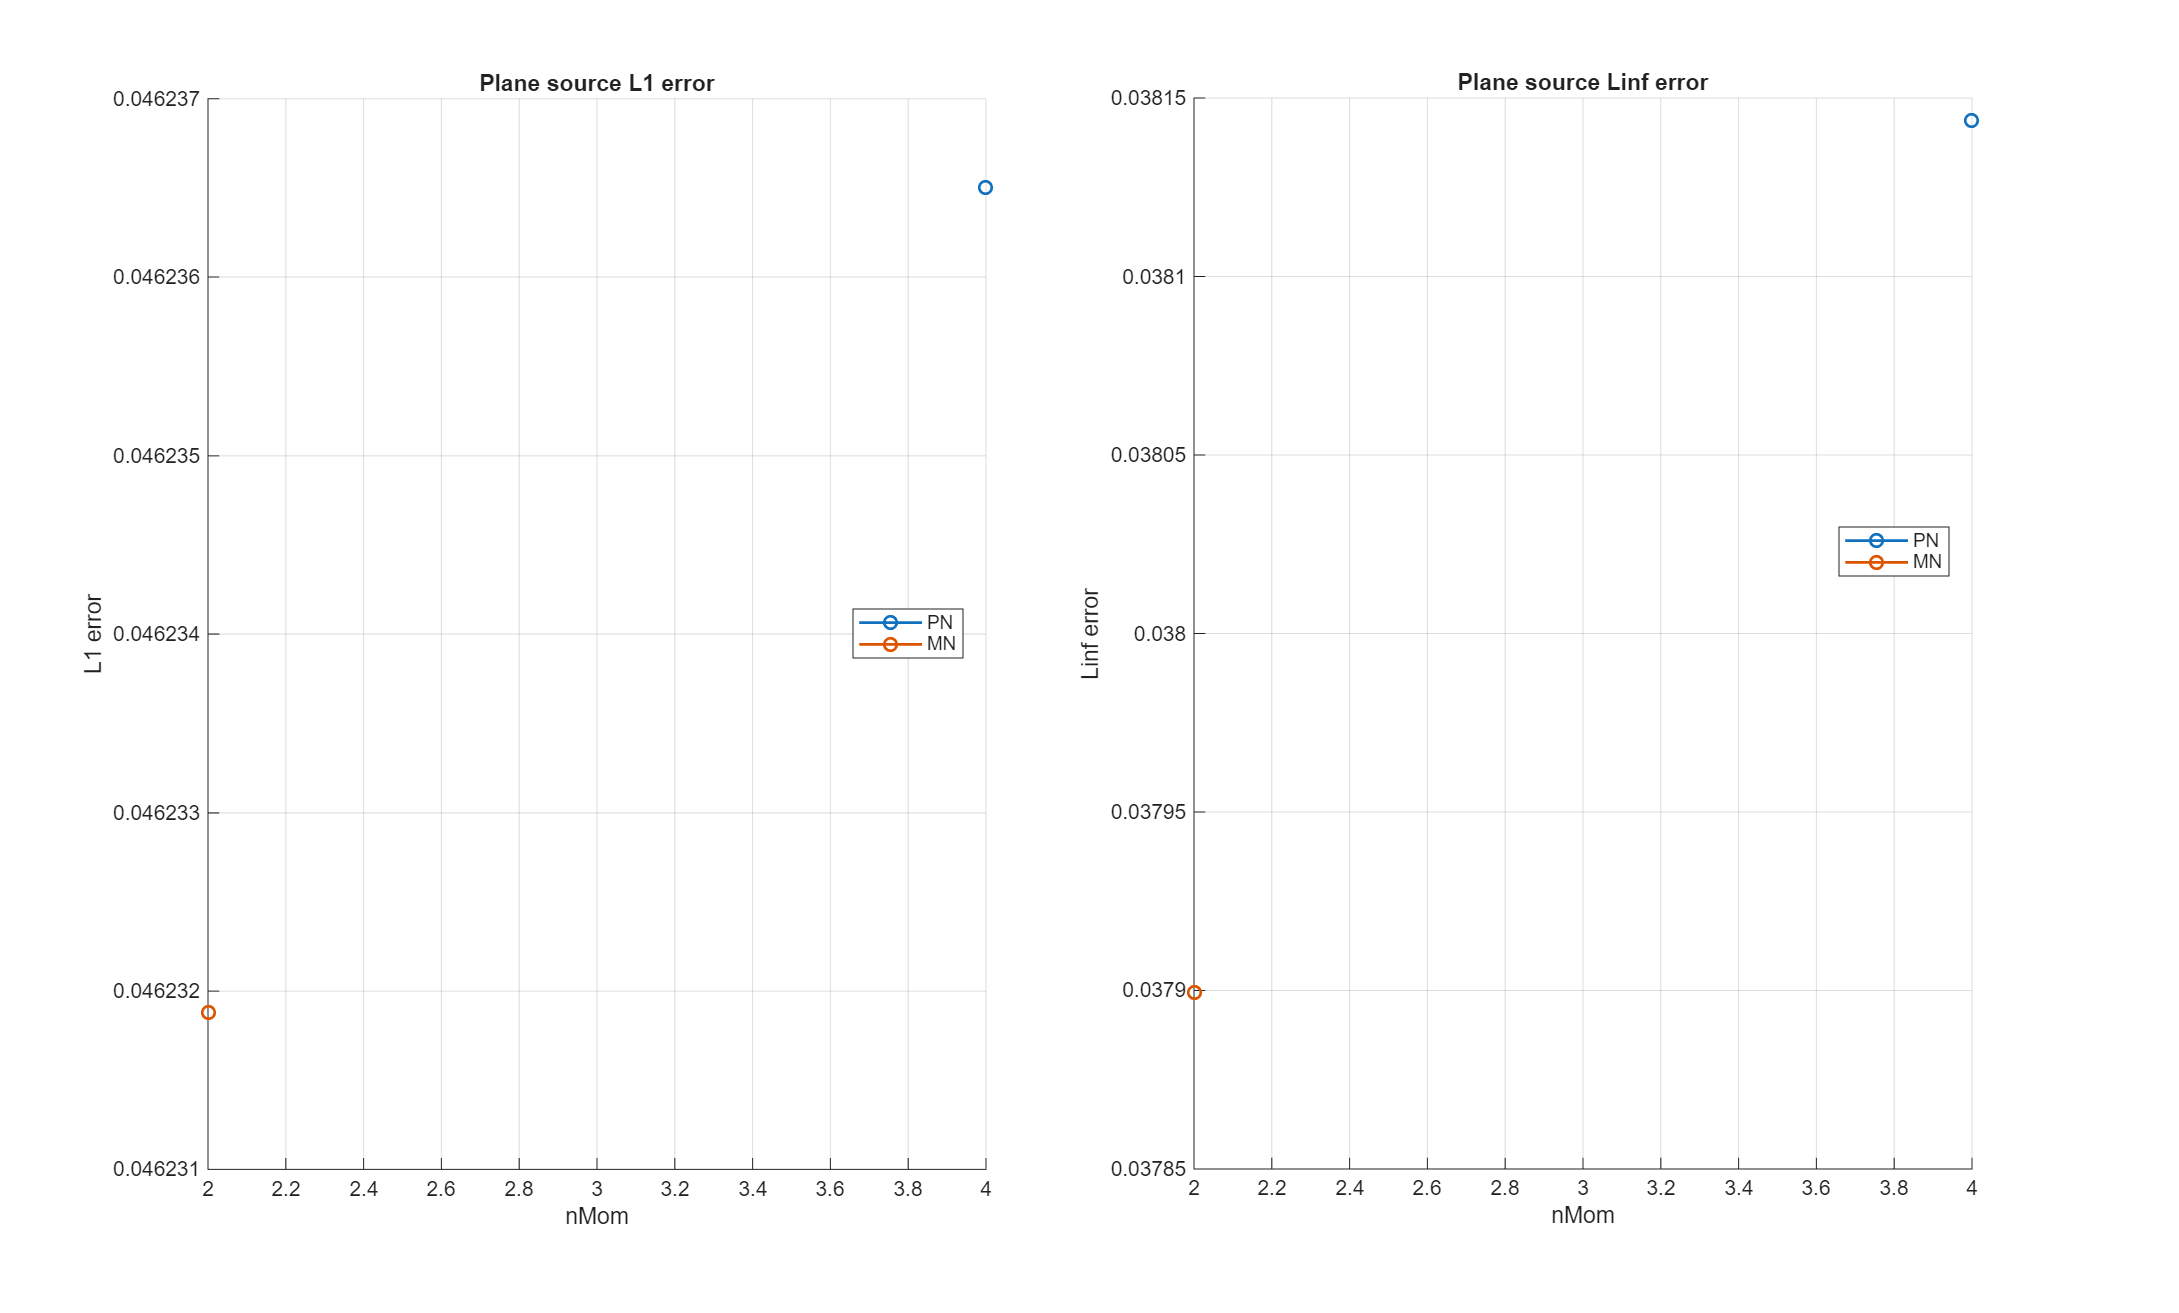

The file beside this chart, header and first rows:
model, order, nMom, L1, Linf, symmetry_L1_rel, min_rho, runtime_s, n_steps, time_reference_s, time_model_build_s, time_quad_build_s, time_solver_total_s, time_step_sum_s, time_source_sum_s, time_flux_sum_s, time_flux_jacobian_sum_s, time_flux_reconstruct_sum_s, time_flux_limiter_flux_sum_s
PN, 3, 4, 0.04624, 0.03814, 1.975, 0.000303, 4.323, 1, 0.0004702, 8.58e-05, 0.001001, 4.323, 4.323, 0.0001268, 4.323, 0.00355, 0.0001886, 4.319
MN, 1, 2, 0.04623, 0.0379, 1.975, 0.0003116, 5.085, 1, 0.0004702, 0.0001731, 0.000789, 5.085, 5.085, 0.0001243, 5.084, 0.7495, 0.0002176, 4.334
